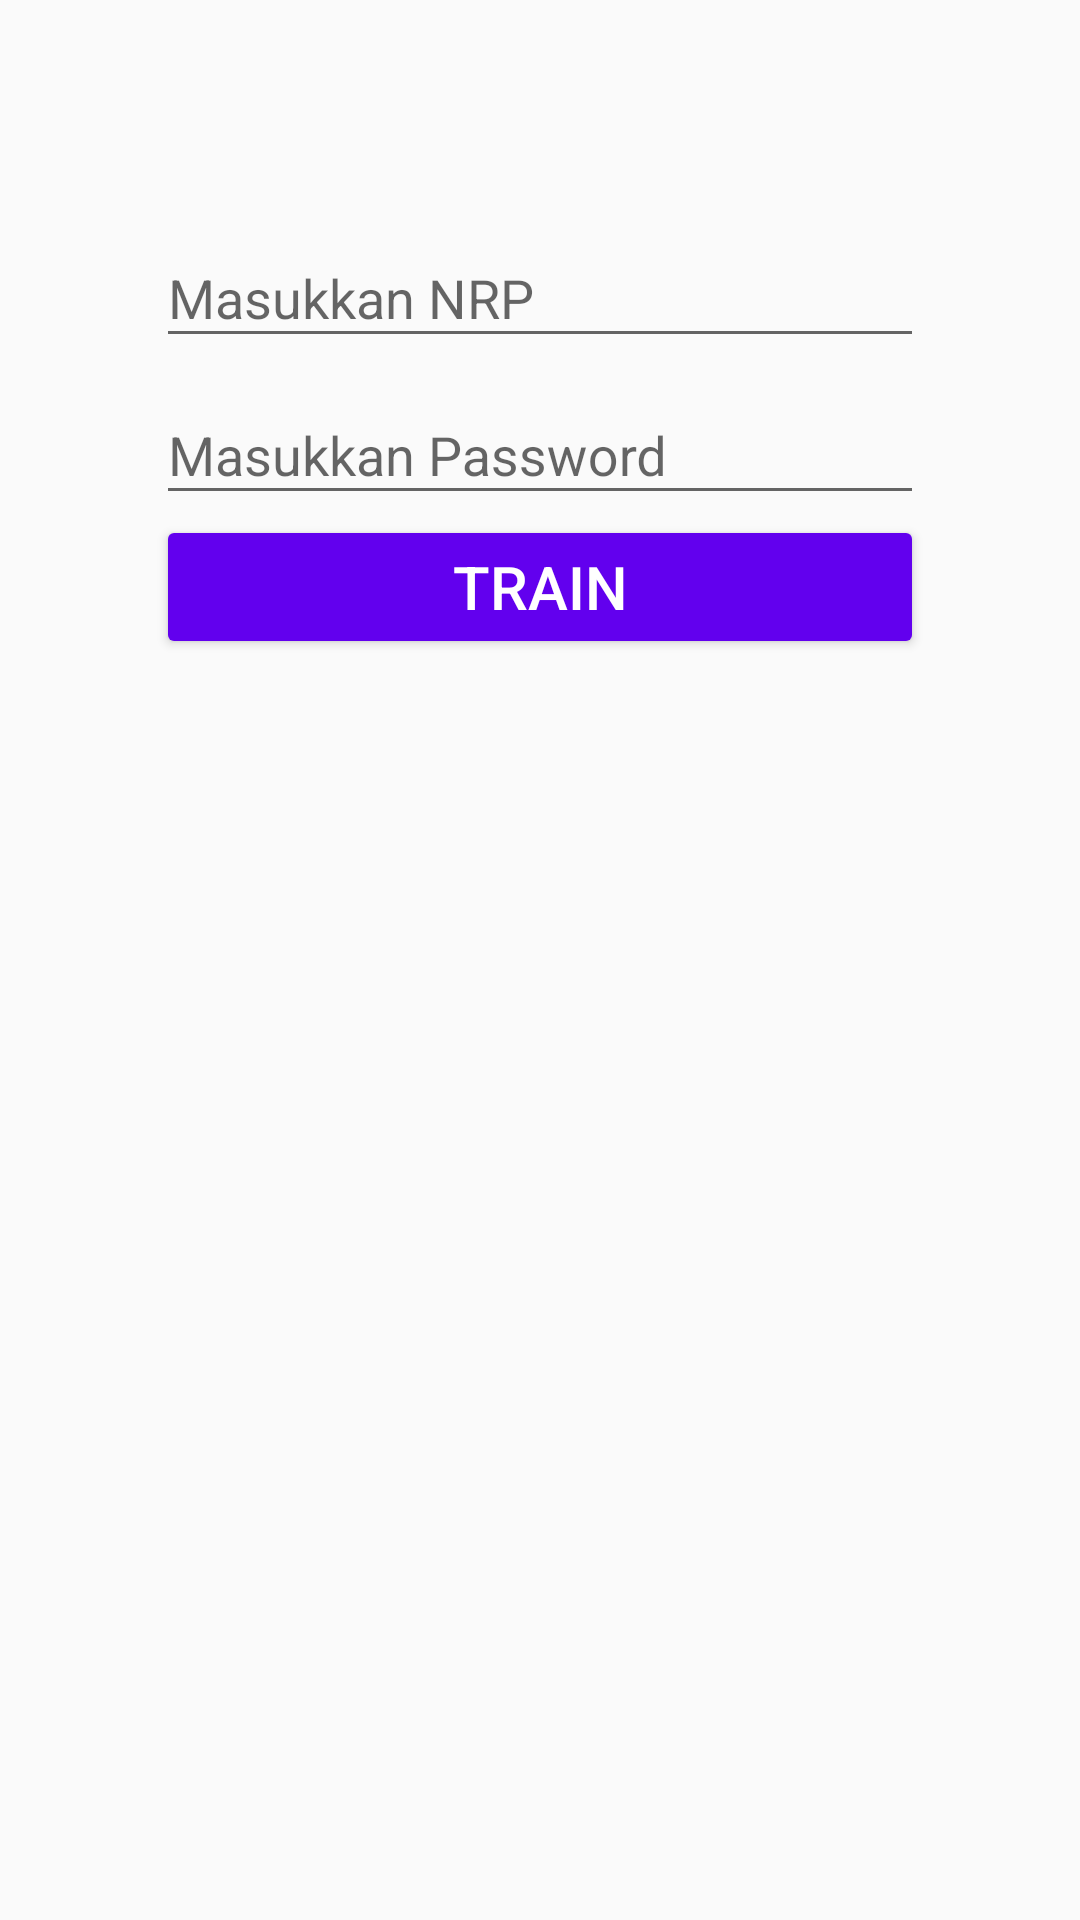

Here is an Android app screen rendered from its layout file. Give the layout XML and the strings, colors and styles it references.
<!-- AndroidManifest.xml: application theme AppTheme -->
<!-- res/layout/activity_train.xml -->
<?xml version="1.0" encoding="utf-8"?>
<LinearLayout
    xmlns:android="http://schemas.android.com/apk/res/android"
    xmlns:app="http://schemas.android.com/apk/res-auto"
    xmlns:tools="http://schemas.android.com/tools"
    android:layout_width="match_parent"
    android:layout_height="match_parent"
    tools:context=".CameraActivity"
    android:orientation="vertical">

    <TextView
        android:id="@+id/tvHint"
        android:layout_width="256dp"
        android:layout_height="wrap_content"
        android:layout_marginTop="24dp"
        android:layout_marginBottom="24dp"
        android:layout_gravity="center_horizontal"
        android:textStyle="bold"
        android:textAlignment="center"/>

    <android.support.design.widget.TextInputLayout
        android:layout_width="256dp"
        android:layout_height="wrap_content"
        android:layout_gravity="center_horizontal">

        <EditText
            android:id="@+id/nrptrain"
            android:layout_width="256dp"
            android:layout_height="wrap_content"
            android:layout_gravity="center_horizontal"
            android:inputType="number"
            android:hint="Masukkan NRP"/>

    </android.support.design.widget.TextInputLayout>

    <android.support.design.widget.TextInputLayout
        android:layout_width="256dp"
        android:layout_height="wrap_content"
        android:layout_gravity="center_horizontal">
        <EditText
            android:id="@+id/passwordMhstrain"
            android:layout_width="256dp"
            android:layout_height="wrap_content"
            android:layout_gravity="center_horizontal"
            android:inputType="textPassword"
            android:hint="Masukkan Password"/>
    </android.support.design.widget.TextInputLayout>

    <Button
        android:id="@+id/btn_train"
        android:layout_width="256dp"
        android:layout_height="wrap_content"
        android:layout_gravity="center_horizontal"
        android:text="Train"
        android:textSize="20sp"
        android:theme="@style/PrimaryButton"/>


</LinearLayout>
<!-- resources referenced by this layout -->
<resources>
  <style name="PrimaryButton" parent="Theme.AppCompat">
          <item name="colorButtonNormal">@color/colorPrimary</item>
          <item name="colorControlHighlight">@color/main_green_color</item>
      </style>
  <style name="AppTheme" parent="Theme.AppCompat.Light.NoActionBar">
          
          <item name="colorPrimary">@color/colorPrimary</item>
          <item name="colorPrimaryDark">@color/colorPrimaryDark</item>
          <item name="colorAccent">@color/colorAccent</item>
          <item name="android:windowTranslucentStatus">true</item>
      </style>
  <!-- not gathered from this repository: default colours our renderer supplied (Android Studio template values) -->
  <color name="colorPrimary">#FF6200EE</color>
  <color name="colorPrimaryDark">#FF3700B3</color>
  <color name="colorAccent">#FF03DAC5</color>
</resources>
